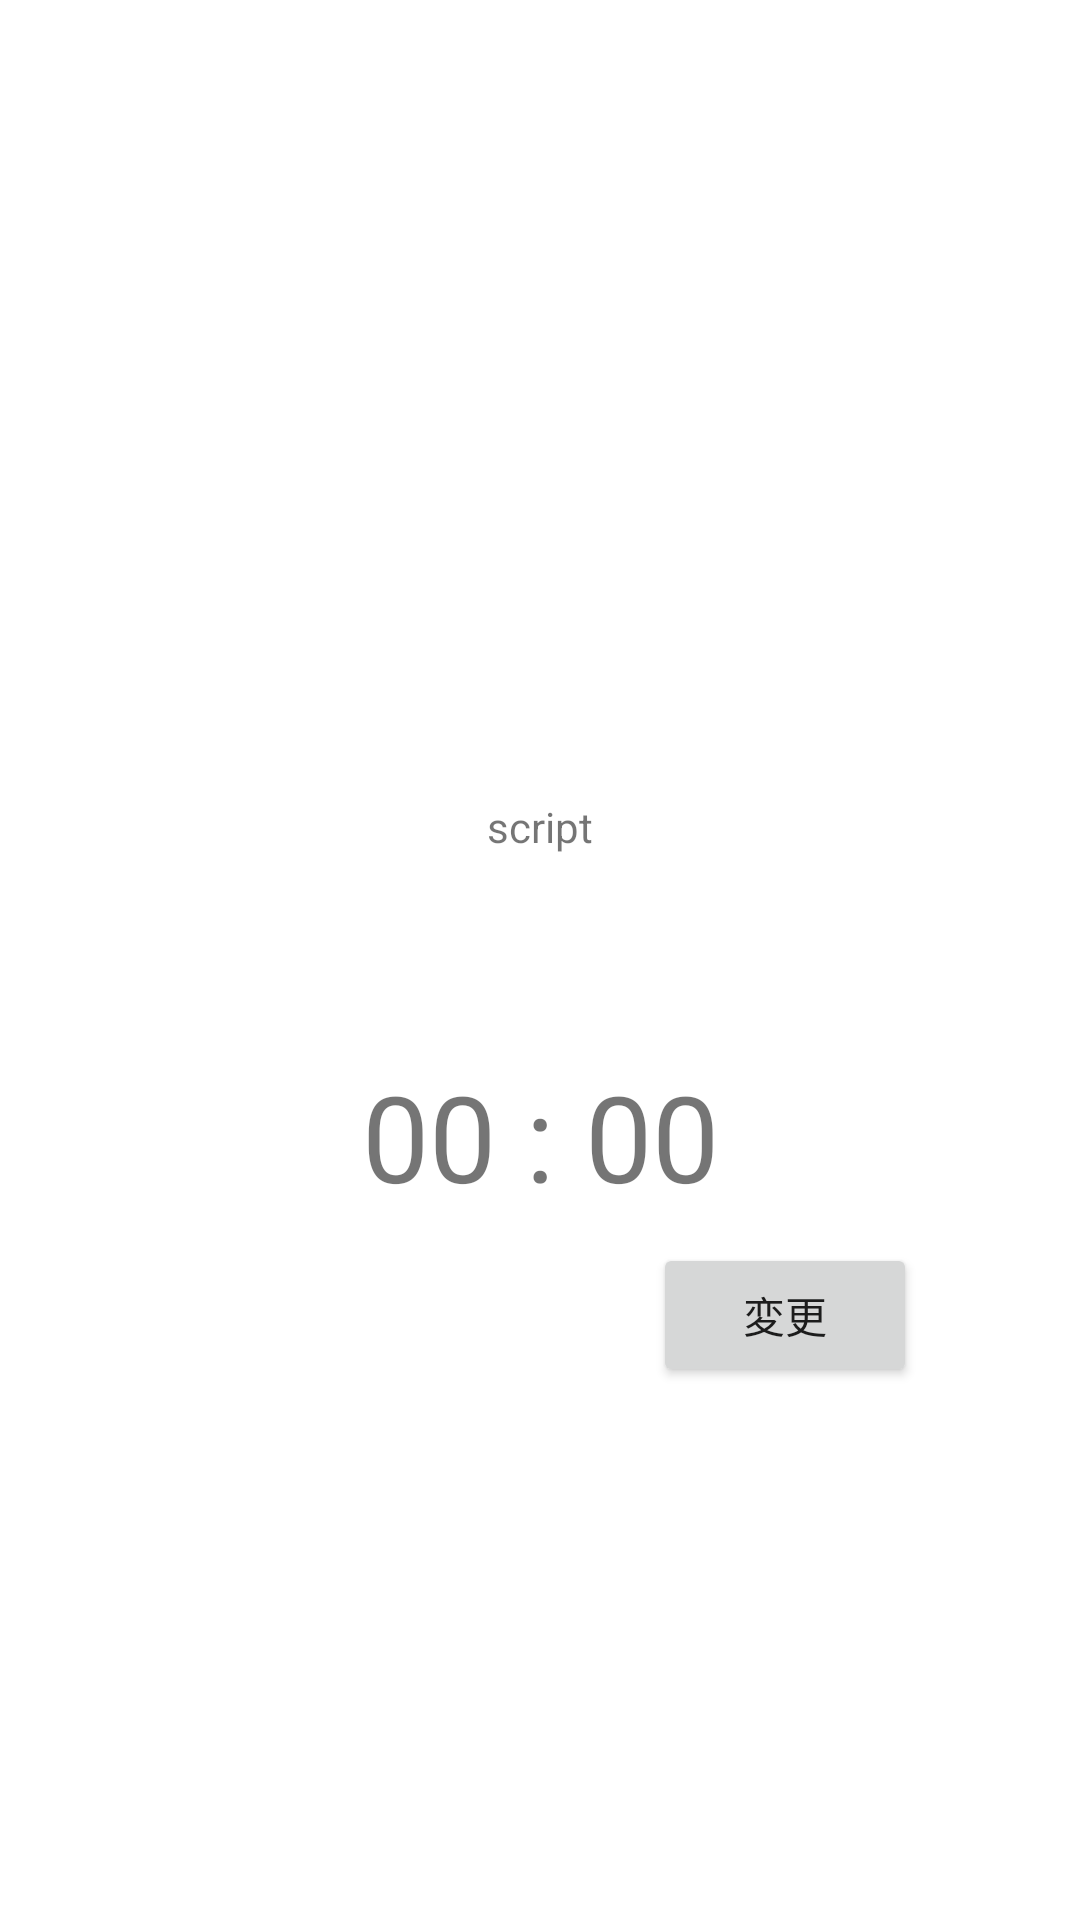

Layout XML and referenced resources for this Android screen:
<!-- AndroidManifest.xml: application theme Theme.ShiranAppNewAndroid -->
<!-- res/layout/fragment_notifications_dialog2.xml -->
<?xml version="1.0" encoding="utf-8"?>
<androidx.constraintlayout.widget.ConstraintLayout
    xmlns:android="http://schemas.android.com/apk/res/android"
    xmlns:tools="http://schemas.android.com/tools"
    android:layout_width="match_parent"
    android:layout_height="match_parent"
    xmlns:app="http://schemas.android.com/apk/res-auto"
    tools:context=".ui.notifications.NotificationsDialogFragment">


    <ImageView
        android:id="@+id/image"
        android:layout_width="200dp"
        android:layout_height="200dp"
        app:layout_constraintStart_toStartOf="parent"
        app:layout_constraintEnd_toEndOf="parent"
        app:layout_constraintHorizontal_bias="0.5"
        app:layout_constraintTop_toTopOf="parent"
        app:layout_constraintBottom_toBottomOf="parent"
        app:layout_constraintVertical_bias="0.15"
        />

    <TextView
        android:id="@+id/textView"
        android:layout_width="wrap_content"
        android:layout_height="wrap_content"
        android:text="script"
        app:layout_constraintStart_toStartOf="parent"
        app:layout_constraintEnd_toEndOf="parent"
        app:layout_constraintHorizontal_bias="0.5"
        app:layout_constraintTop_toBottomOf="@id/image"
        />

    <TextView
        android:id="@+id/timerText"
        android:layout_width="match_parent"
        android:layout_height="wrap_content"
        android:text="00 : 00"
        android:textSize="40dp"
        android:gravity="center_horizontal"
        app:layout_constraintStart_toStartOf="parent"
        app:layout_constraintEnd_toEndOf="parent"
        app:layout_constraintHorizontal_bias="0.5"
        app:layout_constraintTop_toTopOf="parent"
        app:layout_constraintBottom_toBottomOf="parent"
        app:layout_constraintVertical_bias="0.6"
        />


    <Button
        android:id="@+id/button"
        android:layout_width="wrap_content"
        android:layout_height="wrap_content"
        android:text="変更"
        app:layout_constraintStart_toStartOf="parent"
        app:layout_constraintEnd_toEndOf="parent"
        app:layout_constraintHorizontal_bias="0.8"
        app:layout_constraintTop_toTopOf="parent"
        app:layout_constraintBottom_toBottomOf="parent"
        app:layout_constraintVertical_bias="0.7"

        />
</androidx.constraintlayout.widget.ConstraintLayout>
<!-- resources referenced by this layout -->
<resources>
  <style name="Theme.ShiranAppNewAndroid" parent="Theme.MaterialComponents.DayNight.DarkActionBar">
          
          <item name="colorPrimary">@color/colorPrimary</item>
          <item name="colorPrimaryVariant">@color/colorPrimary</item>
          <item name="colorOnPrimary">@color/white</item>
          
          <item name="colorSecondary">@color/colorPrimaryDark</item>
          <item name="colorSecondaryVariant">@color/colorPrimaryDark</item>
          <item name="colorOnSecondary">@color/black</item>
          
          <item name="android:statusBarColor" tools:targetApi="l">?attr/colorPrimaryVariant</item>
          
      </style>
  <color name="colorPrimary">#FF00CCFF</color>
  <color name="white">#FFFFFFFF</color>
  <color name="colorPrimaryDark">#FF6699FF</color>
  <color name="black">#FF000000</color>
</resources>
